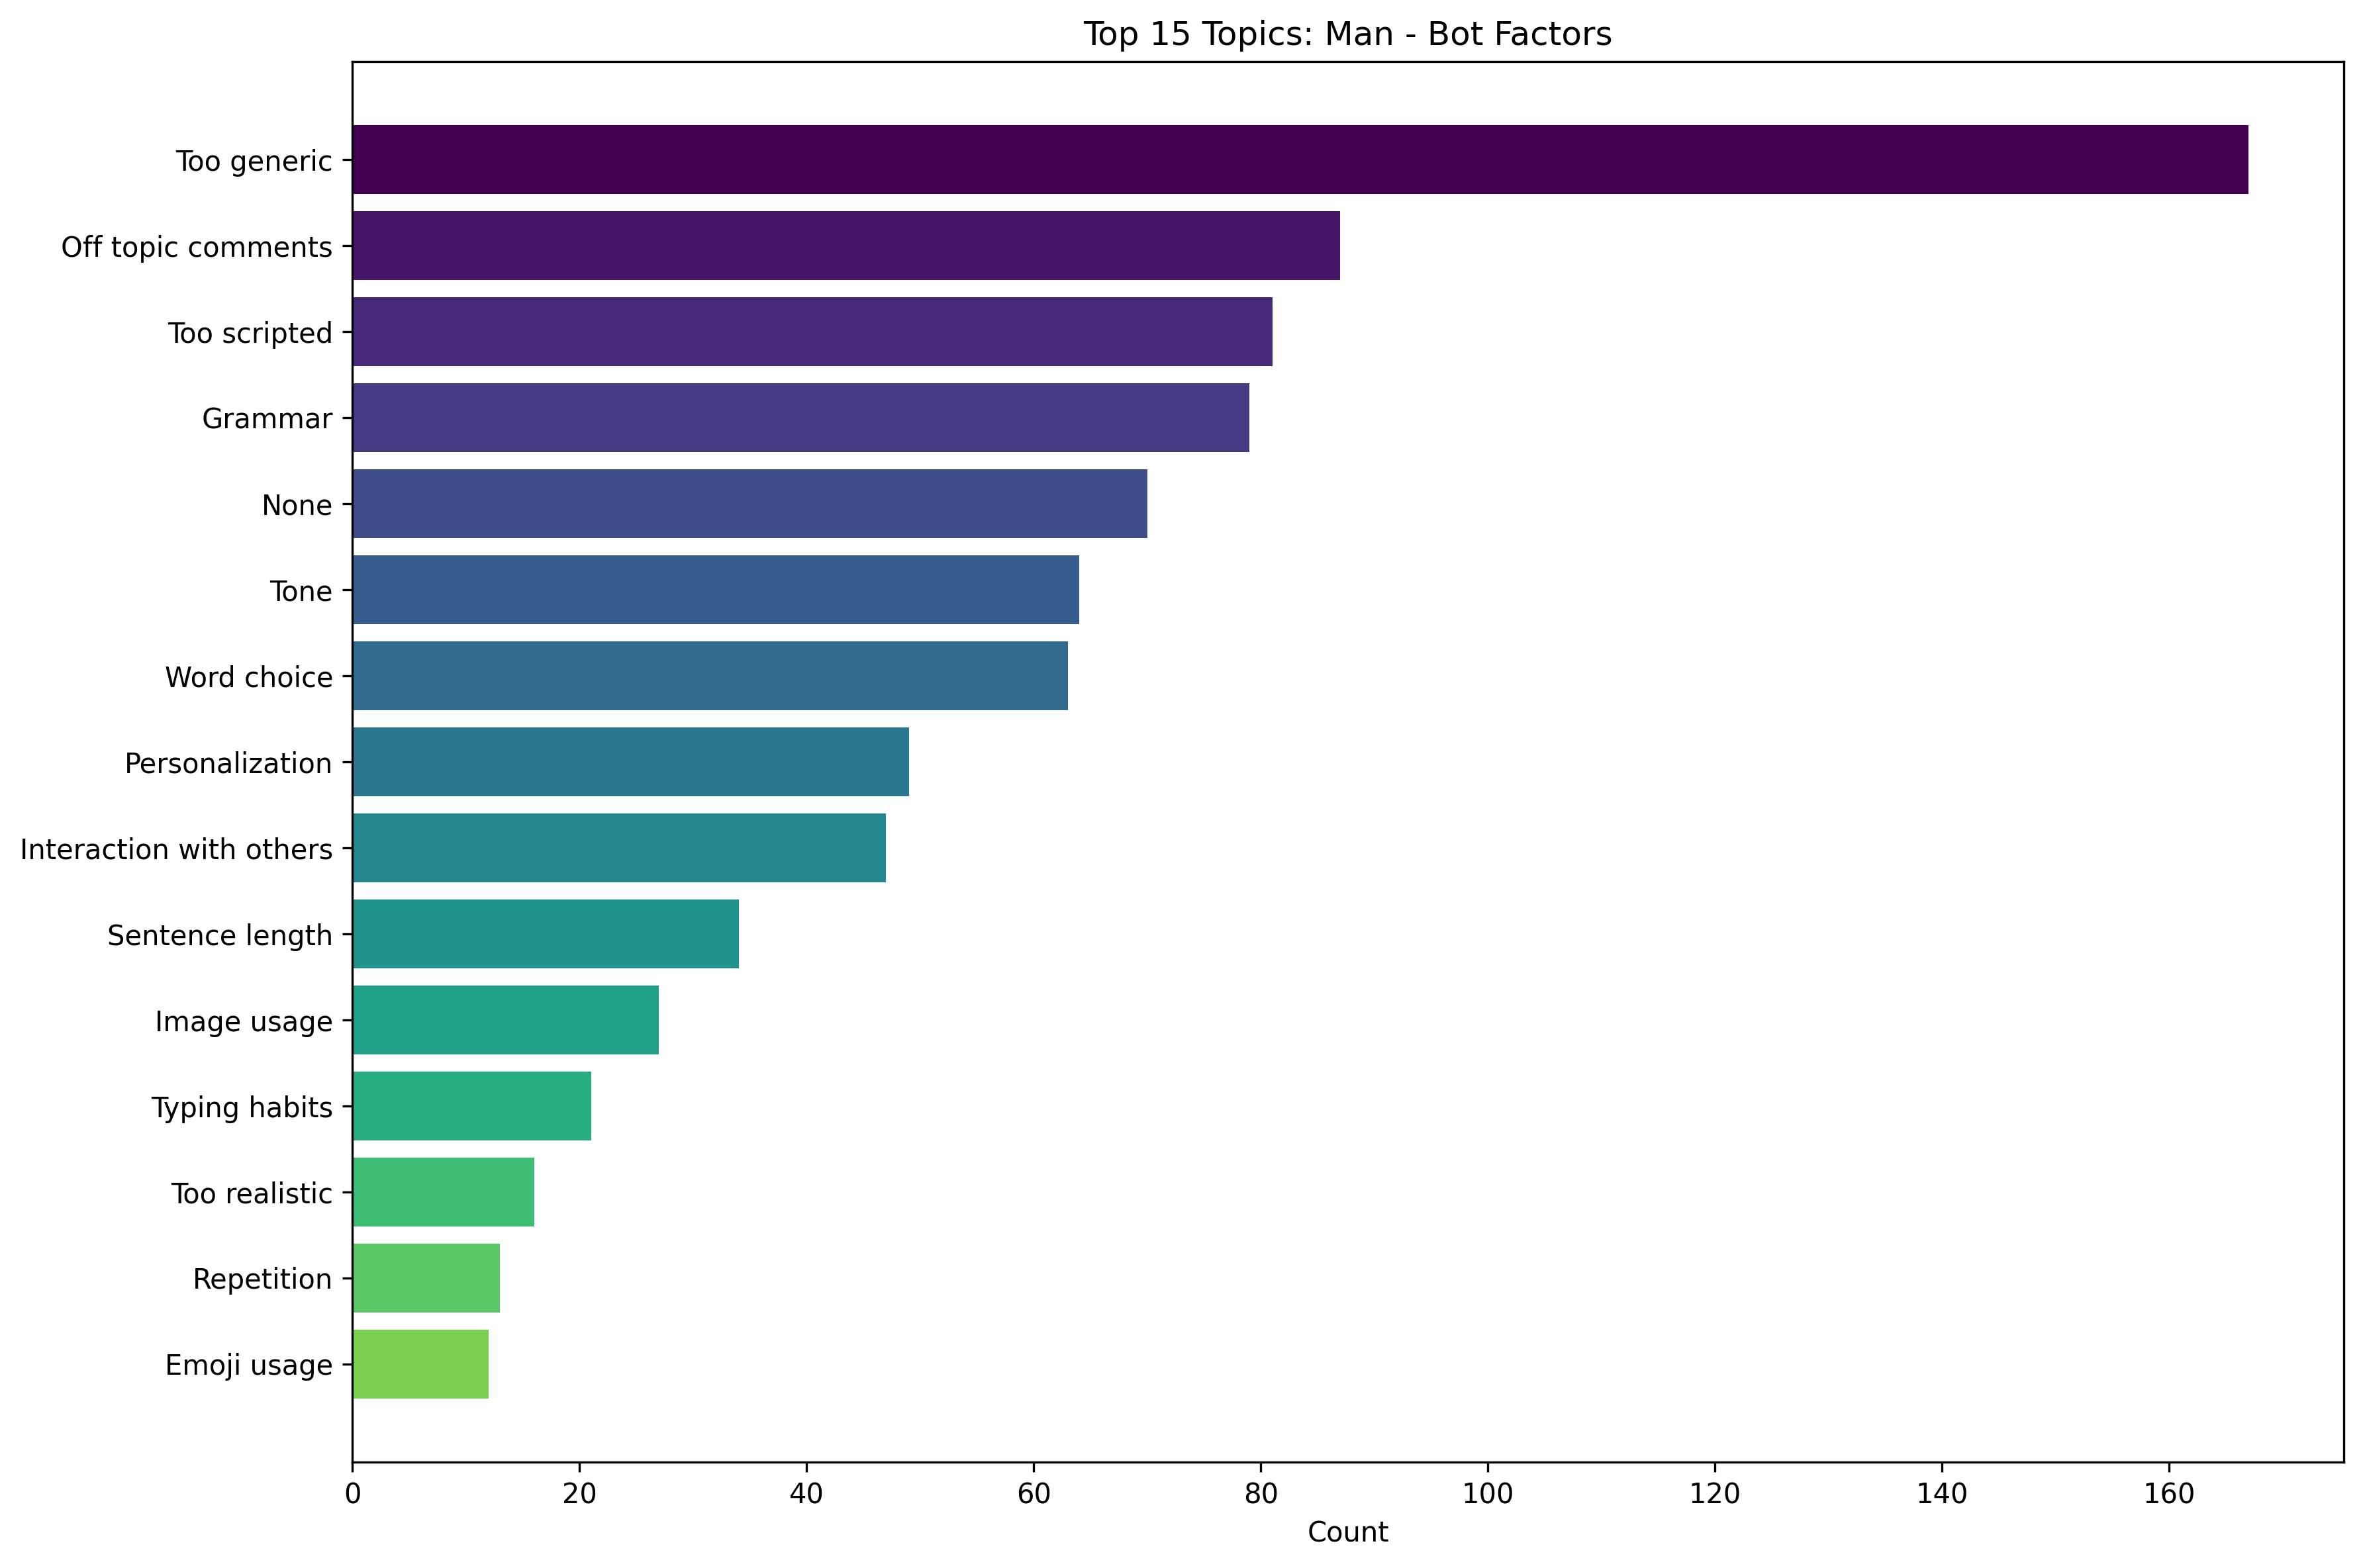

The table this chart was drawn from, first rows:
Topic, Count
Too generic, 167
Off topic comments, 87
Too scripted, 81
Grammar, 79
None, 70
Tone, 64
Word choice, 63
Personalization, 49
Interaction with others, 47
Sentence length, 34
Image usage, 27
Typing habits, 21
Too realistic, 16
Repetition, 13
Emoji usage, 12
